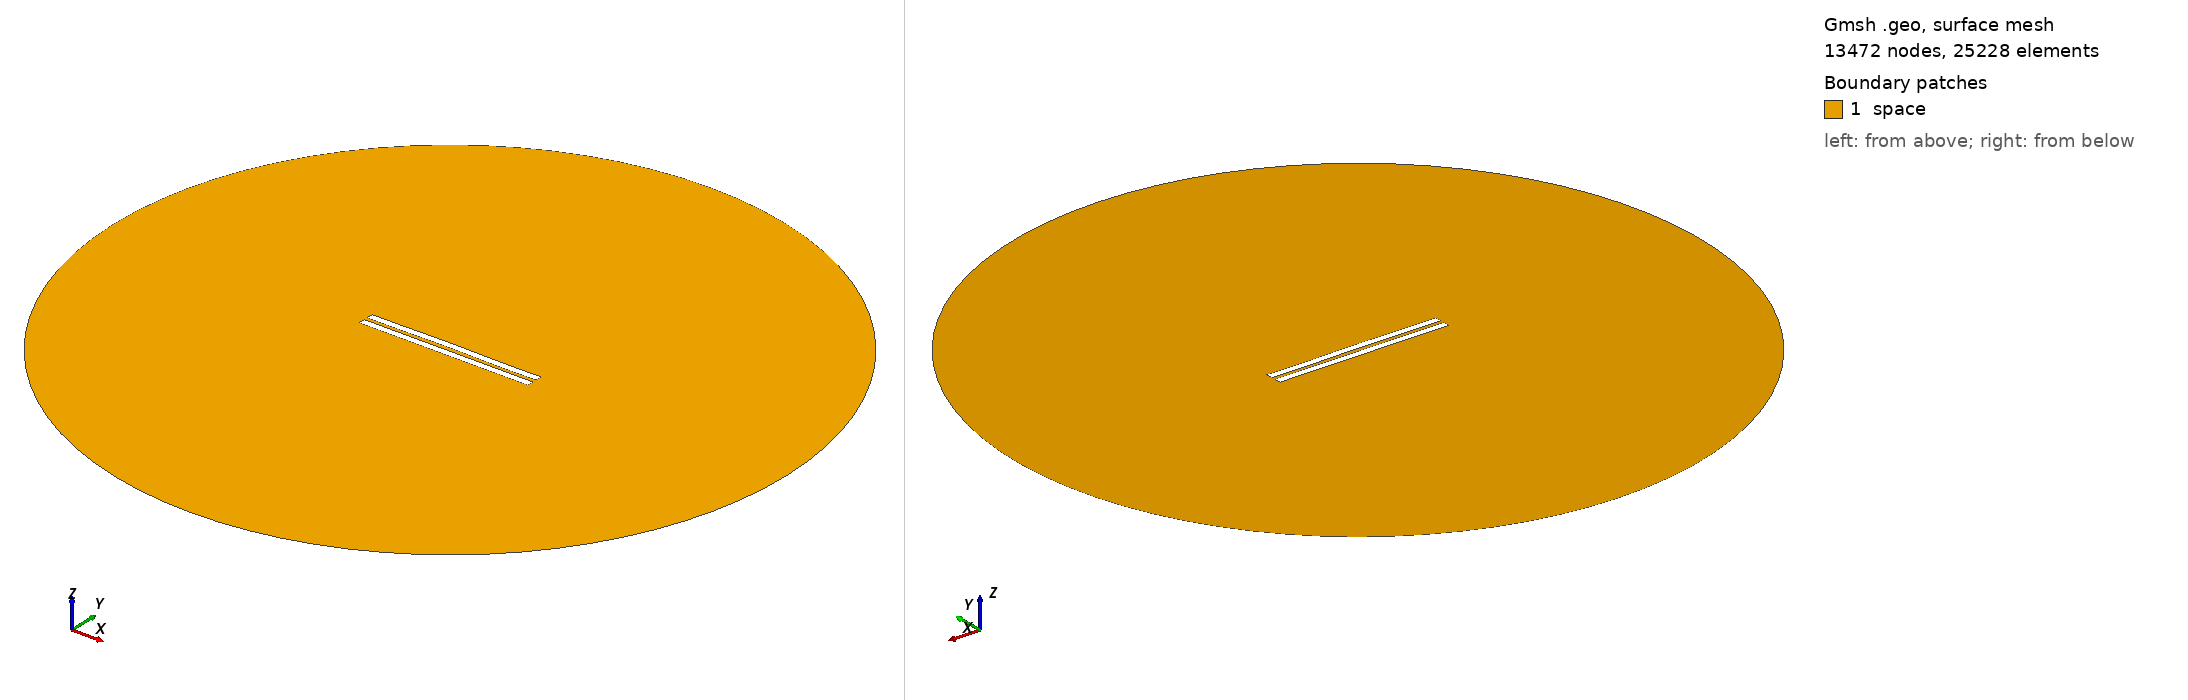

Gmsh geometry script, surface-meshed: 13472 nodes, 25228 surface elements. Boundary patches (legend numbers): 1 space. Left view from above one corner, right view from below the opposite corner. Legend entries are the model's physical surfaces. The drawing asked Gmsh for element sizes between 1% and 20% of the model's largest extent; the script's own settings can give other sizes.

=== 2367.geo (drawn) ===
//---------------------------------------
// Geometry kernel
//---------------------------------------

SetFactory("OpenCASCADE");



//---------------------------------------
// Parameters of the geometry
//---------------------------------------

// Overetch of the upper plate
overetch = 0.0;

// Distance between the plates
distance = 2.25;

// Discretization over the x axis (for the deformation)
nx = 50; 

// Length of the plate
L = 100 - overetch; 

// Number of modes
n = 4; 

// 1st mode coefficient
coeff(1) = 0.07499999999999998;
beta(1) = 0.596864 * 3.1415926535 / L;

// 2nd mode coefficient
coeff(2) = 0.15;
beta(2) = 1.49418 * 3.1415926535 / L;

// 3rd mode coefficient
coeff(3) = 0.07499999999999998;
beta(3) = 2.50025 * 3.1415926535 / L;

// 4th mode coefficient
coeff(4) = -0.075;
beta(4) = 3.49999 * 3.1415926535 / L;



//---------------------------------------
// Upper plate (deformed rectangle)
//---------------------------------------

// Coordiantes of the upper plate
xmin = -50;
xmax = 50 - overetch;

// Height of the upper plate
yheight = 4 - 2 * overetch;

// Indexes of the points
UpperID[] = {};
LowerID[] = {};
LeftID[] = {};
RightID[] = {};

// Point index
p = 1;

// Horizontal edges
For i In {1:nx}
    x = xmin + (i-1)*(xmax - xmin)/(nx-1);

    y_bottom = distance / 2 + overetch;
    For j In {1:n}
        C = (Cosh(beta(j)*L) + Cos(beta(j)*L)) / (Sinh(beta(j)*L) + Sin(beta(j)*L));
        y_bottom  = y_bottom + coeff(j) * (Cosh(beta(j)*(x+50)) - Cos(beta(j)*(x+50)) - C * (Sinh(beta(j)*(x+50)) - Sin(beta(j)*(x+50))));
    EndFor

    y_top = y_bottom + yheight;

    Point(p) = {x, y_top, 0, 1.0};
    UpperID[i] = p;
    p = p + 1;

    Point(p) = {x, y_bottom, 0, 1.0};
    LowerID[i] = p;
    p = p + 1;
EndFor

// Create point lists
UpperPts[] = {}; LowerPts[] = {};
For i In {1:nx}
  UpperPts[] += {UpperID[i]};
  LowerPts[] += {LowerID[i]};
EndFor

// Build splines
Spline(1) = {UpperPts[]};
Spline(2) = {LowerPts[]};
Line(3) = {LowerPts[nx-1], UpperPts[nx-1]};
Line(4) = {LowerPts[0], UpperPts[0]};

// Build the plane surface
Curve Loop(1) = {2, 3, -1, -4};
Plane Surface(1) = {1};



//---------------------------------------
// Lower plate (rectangle)
//---------------------------------------

// Vertices
Point(1001) = {-50, -1, 0, 1.0};
Point(1002) = { 50, -1, 0, 1.0};
Point(1003) = { 50,  -5, 0, 1.0};
Point(1004) = {-50,  -5, 0, 1.0};

// Edges
Line(5) = {1001, 1002};
Line(6) = {1002, 1003};
Line(7) = {1003, 1004};
Line(8) = {1004, 1001};

// Plane surface
Line Loop(2) = {5, 6, 7, 8};
Plane Surface(2) = {2}; 



//---------------------------------------
// Outer (fictious) boundary
//---------------------------------------

// Points
Point(1005) = {0, 0, 0};       // Center
Point(1006) = {200, 0, 0};     // Start point
Point(1007) = {0, 200, 0};     // 90 degrees
Point(1008) = {-200, 0, 0};    // 180 degrees
Point(1009) = {0, -200, 0};    // 270 degrees

// Circle arcs (each needs start, center, end)
Circle(9) = {1006, 1005, 1007};
Circle(10) = {1007, 1005, 1008};
Circle(11) = {1008, 1005, 1009};
Circle(12) = {1009, 1005, 1006};

// Plane surface for the entire domain
Curve Loop(3) = {9, 10, 11, 12};
Surface(3) = {3};

// Subtract the plates from the whole domain to obtain the actual domain where we want to solve the equations
BooleanDifference{ Surface{3}; Delete; }{ Surface{1}; Surface{2}; Delete; }




//---------------------------------------
// Transfinite Lines/Curves
//---------------------------------------

// Set the number of points on the boundaries
r = 7;

// Plates
Transfinite Curve {1, 2} = 50*r Using Progression 1;
Transfinite Curve {3, 4} = 2*r Using Progression 1;
Transfinite Line {5, 7} = 50*r Using Progression 1;
Transfinite Line {6, 8} = 2*r Using Progression 1;

// Outer boundary
Transfinite Line {9, 10, 11, 12} = 20 Using Progression 1;



//---------------------------------------
// Physical groups
//---------------------------------------                

// Physical curves (boundaries)
Physical Line("force_segment", 10) = {2};
Physical Line("upper_plate", 11) = {1, 3, 4};
Physical Line("lower_plate", 12) = {5, 6, 7, 8};
Physical Line("boundary", 20) = {9, 10, 11, 12};

// Physical Surfaces
Physical Surface("space", 30) = {3};



//---------------------------------------
// 6. Generate the Mesh
//---------------------------------------

// 2D mesh generation
Mesh 2;
